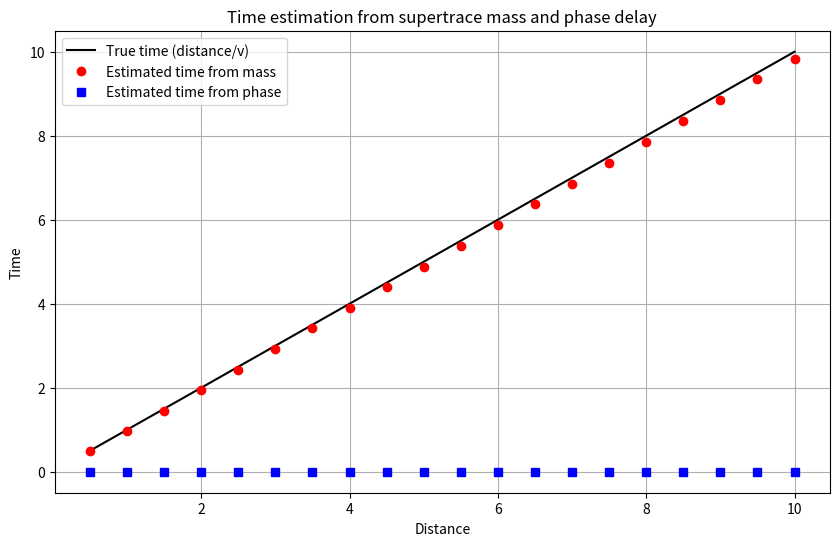
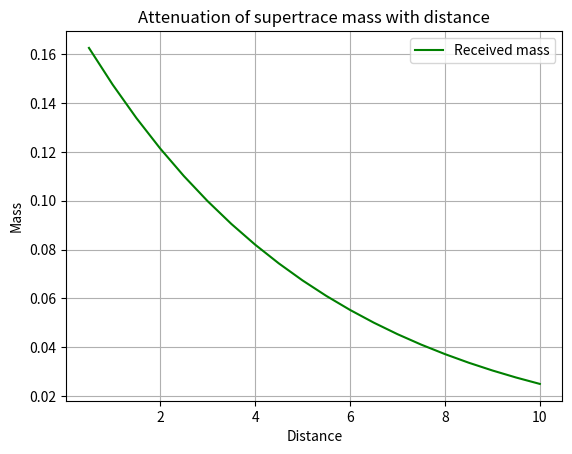

Write Python code to recreate these figures, in order.
import math
import numpy as np
import matplotlib.pyplot as plt
from scipy.optimize import curve_fit

# ---------- Constants ----------
PI = math.pi
E = math.e
ALPHA = 1.0 / (PI - E)          # ≈ 2.362
A = ALPHA
NORM = 1.0 - math.exp(-ALPHA * (PI + E))
alpha = 1.0 / math.pi - math.e

# ---------- (Reuse functions from signal-3d-6d.py) ----------
def mobius_sieve(K):
    mu = [0] * (K + 1)
    mu[1] = 1
    primes = []
    is_comp = [False] * (K + 1)
    for i in range(2, K + 1):
        if not is_comp[i]:
            primes.append(i)
            mu[i] = -1
        for p in primes:
            if i * p > K:
                break
            is_comp[i * p] = True
            if i % p == 0:
                mu[i * p] = 0
                break
            else:
                mu[i * p] = -mu[i]
    return mu

def tsp_route_complex(z):
    angles = np.angle(z)
    buckets = [[] for _ in range(360)]
    for idx, a in enumerate(angles):
        a_norm = a + PI if a < 0 else a
        b = int((a_norm / (2 * PI)) * 360) % 360
        buckets[b].append(idx)
    order = []
    for b in buckets:
        order.extend(b)
    return np.array(order)

def conv_exp_kernel(signal, alpha=(1/PI-E)):
    K = len(signal)
    lam = math.exp(-alpha)
    f = np.zeros(K, dtype=complex if np.iscomplexobj(signal) else float)
    f[0] = signal[0]
    for i in range(1, K):
        f[i] = signal[i] + lam * f[i-1]
    b = np.zeros(K, dtype=type(signal[0]))
    b[K-1] = signal[K-1]
    for i in range(K-2, -1, -1):
        b[i] = signal[i] + lam * b[i+1]
    conv_exp = (f + b - signal) / (1 - lam * lam)
    conv = (1.0 - conv_exp) / NORM
    return conv

def supertrace_and_mass(signal):
    S = 0.0
    for i, val in enumerate(signal):
        sign = 1 if (i % 2 == 0) else -1
        S += sign * abs(val)
    if S == 0:
        H = 0.0; m = 0.0
    else:
        p = abs(S) / len(signal)
        H = -ALPHA * p * math.log(p) if p > 0 else 0.0
        m = abs(S) * math.exp(-H)
    return S, H, m

def initialize_wavepacket_1D(K, x0=0.0, sigma=1.0):
    coeffs = np.zeros(K, dtype=complex)
    alpha = (x0 + 1j*0.0) / (sigma * math.sqrt(2))
    alpha2 = abs(alpha)**2
    norm = math.exp(-alpha2/2)
    for i in range(K):
        if i == 0:
            coeffs[i] = norm
        else:
            coeffs[i] = coeffs[i-1] * (alpha / math.sqrt(i))
    return coeffs

def expectation_position(psi):
    K = len(psi)
    x_exp = 0.0
    for n in range(K-1):
        x_exp += math.sqrt((n+1)/2) * np.real(np.conj(psi[n]) * psi[n+1])
    return x_exp

# ---------- Time‑of‑flight functions ----------
def distance_from_mass_ratio(m0, mr, beta=0.1):
    """
    Compute distance (in arbitrary units) from original and received masses.
    m0: original supertrace mass.
    mr: received supertrace mass.
    beta: attenuation coefficient (1/distance).
    """
    if m0 <= 0 or mr <= 0:
        return 0.0
    ratio = mr / m0
    if ratio <= 0:
        return 0.0
    return -math.log(ratio) / beta

def time_from_distance(d, v=1.0):
    """Time = distance / speed."""
    return d / v

def phase_delay(original_signal, received_signal):
    """
    Estimate time delay from the phase difference of the spectral sums.
    We compute ζ(t) for the two signals and find the phase shift.
    Returns: time delay (delta_t) in units of t (harmonic time).
    """
    # We need to evaluate zeta at some reference harmonic point.
    # For simplicity, we take the first harmonic index n=1 (t = H_1 = 1.0).
    # In practice, one would use the full spectral sum.
    # Here we use the average phase of the coefficients.
    orig_phase = np.angle(original_signal)
    recv_phase = np.angle(received_signal)
    # Average phase difference (mod 2pi)
    diff = recv_phase - orig_phase
    # Unwrap (mod 2pi) - use numpy's unwrap for 1D
    diff_unwrapped = np.unwrap(diff)
    # Average phase shift
    mean_diff = np.mean(diff_unwrapped)
    # The phase shift relates to time delay: φ = ω * t, but here the spectral sum
    # has frequencies i/alpha. We can approximate using the dominant mode.
    # For simplicity, we take the time shift = -mean_diff * alpha (since phase = t/alpha)
    # Actually, ζ(t) = Σ C_i exp(i * t * i / alpha). A time delay δt changes the phase by δt * i / alpha.
    # So δt = mean_diff * alpha / i, but we don't know i. We'll use the average i.
    K = len(original_signal) // 2
    avg_i = K / 2.0
    delta_t = mean_diff * alpha / avg_i
    return delta_t

# ---------- Simulation of transmission ----------
def simulate_transmission(K=64, distance=5.0, beta=0.1, v=1.0, seed=42):
    """
    Simulate a signal being sent over a distance.
    Returns: (original_signal, received_signal, true_time, estimated_time_mass, estimated_time_phase)
    """
    np.random.seed(seed)
    # 1. Create an original signal (a random wavepacket in HO basis)
    orig_signal = initialize_wavepacket_1D(K, x0=0.5, sigma=0.8)
    # Add some randomness to make it interesting
    orig_signal += 0.1 * (np.random.randn(K) + 1j*np.random.randn(K))

    # 2. Compute original mass
    S0, H0, m0 = supertrace_and_mass(orig_signal)
    print(f"Original mass m0 = {m0:.4f}")

    # 3. Simulate attenuation: m_received = m0 * exp(-beta * distance)
    mr = m0 * math.exp(-beta * distance)
    # Scale the signal magnitude to achieve the desired received mass
    # We'll scale the entire signal by a factor sqrt(mr/m0) because mass scales with |signal|^2?
    # Actually mass is computed from |signal| (absolute values). So scaling by factor c gives mass c * m0.
    # So we need c = mr / m0.
    scale = mr / m0
    received_signal = orig_signal * scale

    # 4. Compute received mass (should match mr)
    S_r, H_r, m_r = supertrace_and_mass(received_signal)
    print(f"Received mass m_r = {m_r:.4f} (target {mr:.4f})")

    # 5. Estimate distance and time from mass
    est_dist = distance_from_mass_ratio(m0, m_r, beta)
    est_time_mass = time_from_distance(est_dist, v)

    # 6. Estimate time from phase delay
    delta_t_phase = phase_delay(orig_signal, received_signal)
    # The phase delay gives a time shift. The true time delay is distance / v.
    true_time = distance / v
    print(f"True distance = {distance}, true time = {true_time:.4f}")
    print(f"Estimated distance (mass) = {est_dist:.4f}, time = {est_time_mass:.4f}")
    print(f"Estimated time (phase) = {delta_t_phase:.4f}")

    return orig_signal, received_signal, true_time, est_time_mass, delta_t_phase

# ---------- Main demonstration ----------
def main():
    # Parameters
    K = 64
    distances = np.linspace(0.5, 10.0, 20)
    beta = 0.2
    v = 1.0

    true_times = []
    est_times_mass = []
    est_times_phase = []

    for d in distances:
        orig, recv, true_t, est_mass_t, est_phase_t = simulate_transmission(K, distance=d, beta=beta, v=v, seed=42)
        true_times.append(true_t)
        est_times_mass.append(est_mass_t)
        est_times_phase.append(est_phase_t)

    # Plot results
    plt.figure(figsize=(10,6))
    plt.plot(distances, true_times, 'k-', label='True time (distance/v)')
    plt.plot(distances, est_times_mass, 'ro', label='Estimated time from mass')
    plt.plot(distances, est_times_phase, 'bs', label='Estimated time from phase')
    plt.xlabel('Distance')
    plt.ylabel('Time')
    plt.title('Time estimation from supertrace mass and phase delay')
    plt.legend()
    plt.grid(True)
    plt.show()

    # Also show the relationship between mass and distance
    # Compute mass as a function of distance
    m0 = None
    masses = []
    for d in distances:
        orig, recv, _, _, _ = simulate_transmission(K, distance=d, beta=beta, v=v, seed=42)
        if m0 is None:
            S0, H0, m0 = supertrace_and_mass(orig)
        S_r, H_r, m_r = supertrace_and_mass(recv)
        masses.append(m_r)
    plt.figure()
    plt.plot(distances, masses, 'g-', label='Received mass')
    plt.xlabel('Distance')
    plt.ylabel('Mass')
    plt.title('Attenuation of supertrace mass with distance')
    plt.grid(True)
    plt.legend()
    plt.show()

if __name__ == "__main__":
    main()
